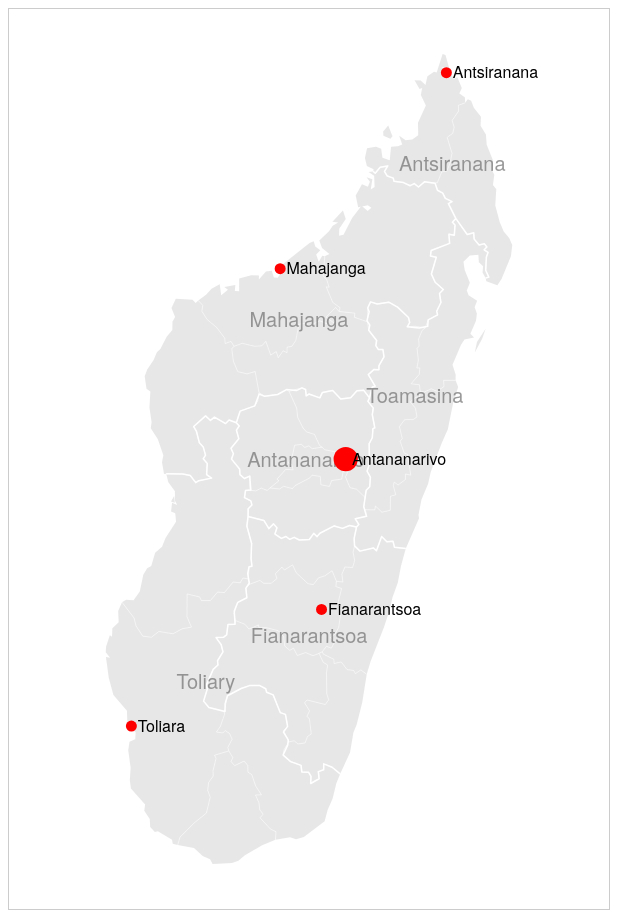
D3 v3 page, settled after 480 driven frames (8 s of simulated time); the page loaded 1 data file(s).


	var height = 900;
	var width = 600;
	var projection = d3.geo.mercator();
	var path = d3.geo.path().projection(projection);
	var svg = d3.select("#map")
		.append("svg")
		.attr("width", width)
		.attr("height", height)

	//geoID is used for the click event
	var geoID = function(d) {
		return "c" + d.properties.ID_2;
	};

	var hover = function(d) {
		// console.log('d', d, 'event', event);
		var div = document.getElementById('tooltip');
		div.style.left = event.pageX + 20 + 'px';
		div.style.top = event.pageY + 'px';
		div.innerHTML = d.properties.NAME_2;
	}

	//d3 call to json source data
	d3.json('mdg-output.json', function(error, data){
		if (error) return console.error(error);
		
		//setting radius of city points
		var radius = d3.scale.linear().domain([0,1000]).range([0,110]);
		
		//click event for regions
		var click = function(d) {
			svg.selectAll("path")
		      .data(topojson.feature(data, data.objects.mdg_adm2).features)
		      .attr("fill-opacity", .5)
			d3.select('#' + geoID(d))
				.attr("fill-opacity", 1)
		};

		//set up scale and translate
		var b, s, t;
		projection.scale(1).translate([0,0]);
		var b = path.bounds(topojson.feature(data, data.objects.mdg_adm1));
		var s = .90 / Math.max((b[1][0] - b[0][0]) / width, (b[1][1] - b[0][1]) / height);
		var t = [(width - s * (b[1][0] + b[0][0])) /2, (height - s * (b[1][1] + b[0][1])) /2 ]; 
		projection.scale(s).translate(t);

		//polygons, points and text
		svg.append("g")
		.attr("class", "admin2_poly")
			.selectAll("path")
	      .data(topojson.feature(data, data.objects.mdg_adm2).features)
    	.enter().append("path")
	      .attr("d", path)
	      .attr("id", geoID)
	      .on("mouseover", hover)
	      .on("click", click)

		svg.append("g")
				.attr("class", "admin1_boundary")
			.append("path")
				.datum(topojson.mesh(data, data.objects.mdg_adm1, function(a,b) { return a !== b; }))
			.attr("d", path);

		svg.append("g")
				.attr("class", "admin2_boundary")
			.append("path")
				.datum(topojson.mesh(data, data.objects.mdg_adm2, function(a,b) { return a !== b; }))
			.attr("d", path);

		svg.append("g")
				.attr("class", "admin1_text")
			.selectAll("text")	
				.data(topojson.feature(data, data.objects.mdg_adm1).features)
			.enter().append("text")
				.attr("dy", ".35em")	
				.attr("transform", function(d) { return "translate(" + path.centroid(d) + ")"; })
			.text(function(d) {
				return d.properties.NAME_1
			});

		svg.append("g")
				.attr("class", "city_point")
			.selectAll("circle")
	      .data(topojson.feature(data, data.objects.mdg_places).features)
      .enter().append("circle")
      // .attr("d", path)
      .attr('cx', function(d) {return projection([d.geometry.coordinates[0], d.geometry.coordinates[1]])[0]})
			.attr('cy', function(d) {return projection([d.geometry.coordinates[0], d.geometry.coordinates[1]])[1]})
			.attr('r', function(d) {
				return (radius(+d.properties.natscale))
			})

		svg.append("g")
				.attr("class", "city_text")
			.selectAll("text")	
				.data(topojson.feature(data, data.objects.mdg_places).features)
			.enter().append("text")
				.attr("dx", ".4em")	
				.attr("dy", ".35em")	
				.attr("transform", function(d) { return "translate(" + path.centroid(d) + ")"; })
			.text(function(d) {
				return d.properties.name
			});
		});

	d3.select(self.frameElement).style("height", height + "px");
// })();


### data: mdg-output.json
{
 "type": "Topology",
 "objects": {
  "mdg_adm0": {
   "type": "GeometryCollection",
   "geometries": [
    "{... 3 keys}"
   ]
  },
  "mdg_adm1": {
   "type": "GeometryCollection",
   "geometries": [
    "{... 3 keys}",
    "{... 3 keys}",
    "{... 3 keys}",
    "{... 3 keys}",
    "{... 3 keys}",
    "{... 3 keys}"
   ]
  },
  "mdg_adm2": {
   "type": "GeometryCollection",
   "geometries": [
    "{... 3 keys}",
    "{... 3 keys}",
    "{... 3 keys}",
    "{... 3 keys}",
    "{... 3 keys}",
    "{... 3 keys}",
    "{... 3 keys}",
    "{... 3 keys}",
    "... 14 more items"
   ]
  },
  "mdg_adm3": {
   "type": "GeometryCollection",
   "geometries": [
    "{... 3 keys}",
    "{... 3 keys}",
    "{... 3 keys}",
    "{... 3 keys}",
    "{... 3 keys}",
    "{... 3 keys}",
    "{... 3 keys}",
    "{... 3 keys}",
    "... 101 more items"
   ]
  },
  "mdg_places": {
   "type": "GeometryCollection",
   "geometries": [
    "{... 3 keys}",
    "{... 3 keys}",
    "{... 3 keys}",
    "{... 3 keys}",
    "{... 3 keys}"
   ]
  }
 },
 "arcs": [
  [
   [
    7188,
    8822
   ],
   [
    107,
    24
   ]
  ],
  [
   [
    7295,
    8846
   ],
   [
    -43,
    112
   ],
   [
    126,
    -59
   ],
   [
    165,
    10
   ]
  ],
  [
   [
    7543,
    8909
   ],
   [
    145,
    54
   ]
  ],
  [
   [
    7688,
    8963
   ],
   [
    31,
    216
   ],
   [
    157,
    164
   ]
  ],
  [
   [
    7876,
    9343
   ],
   [
    -124,
    134
   ]
  ],
  [
   [
    7752,
    9477
   ],
   [
    33,
    87
   ],
   [
    -64,
    -12
   ],
   [
    -124,
    113
   ],
   [
    151,
    -6
   ],
   [
    118,
    -56
   ],
   [
    48,
    111
   ],
   [
    162,
    59
   ],
   "... 1 more items"
  ],
  [
   [
    8142,
    9764
   ],
   [
    111,
    115
   ],
   [
    -55,
    71
   ],
   [
    160,
    35
   ]
  ],
  [
   [
    8358,
    9985
   ],
   [
    94,
    -175
   ],
   [
    -194,
    22
   ]
  ],
  "... 743 more items"
 ],
 "transform": {
  "scale": [
   0.000726,
   0.001366
  ],
  "translate": [
   43.23,
   -25.61
  ]
 }
}